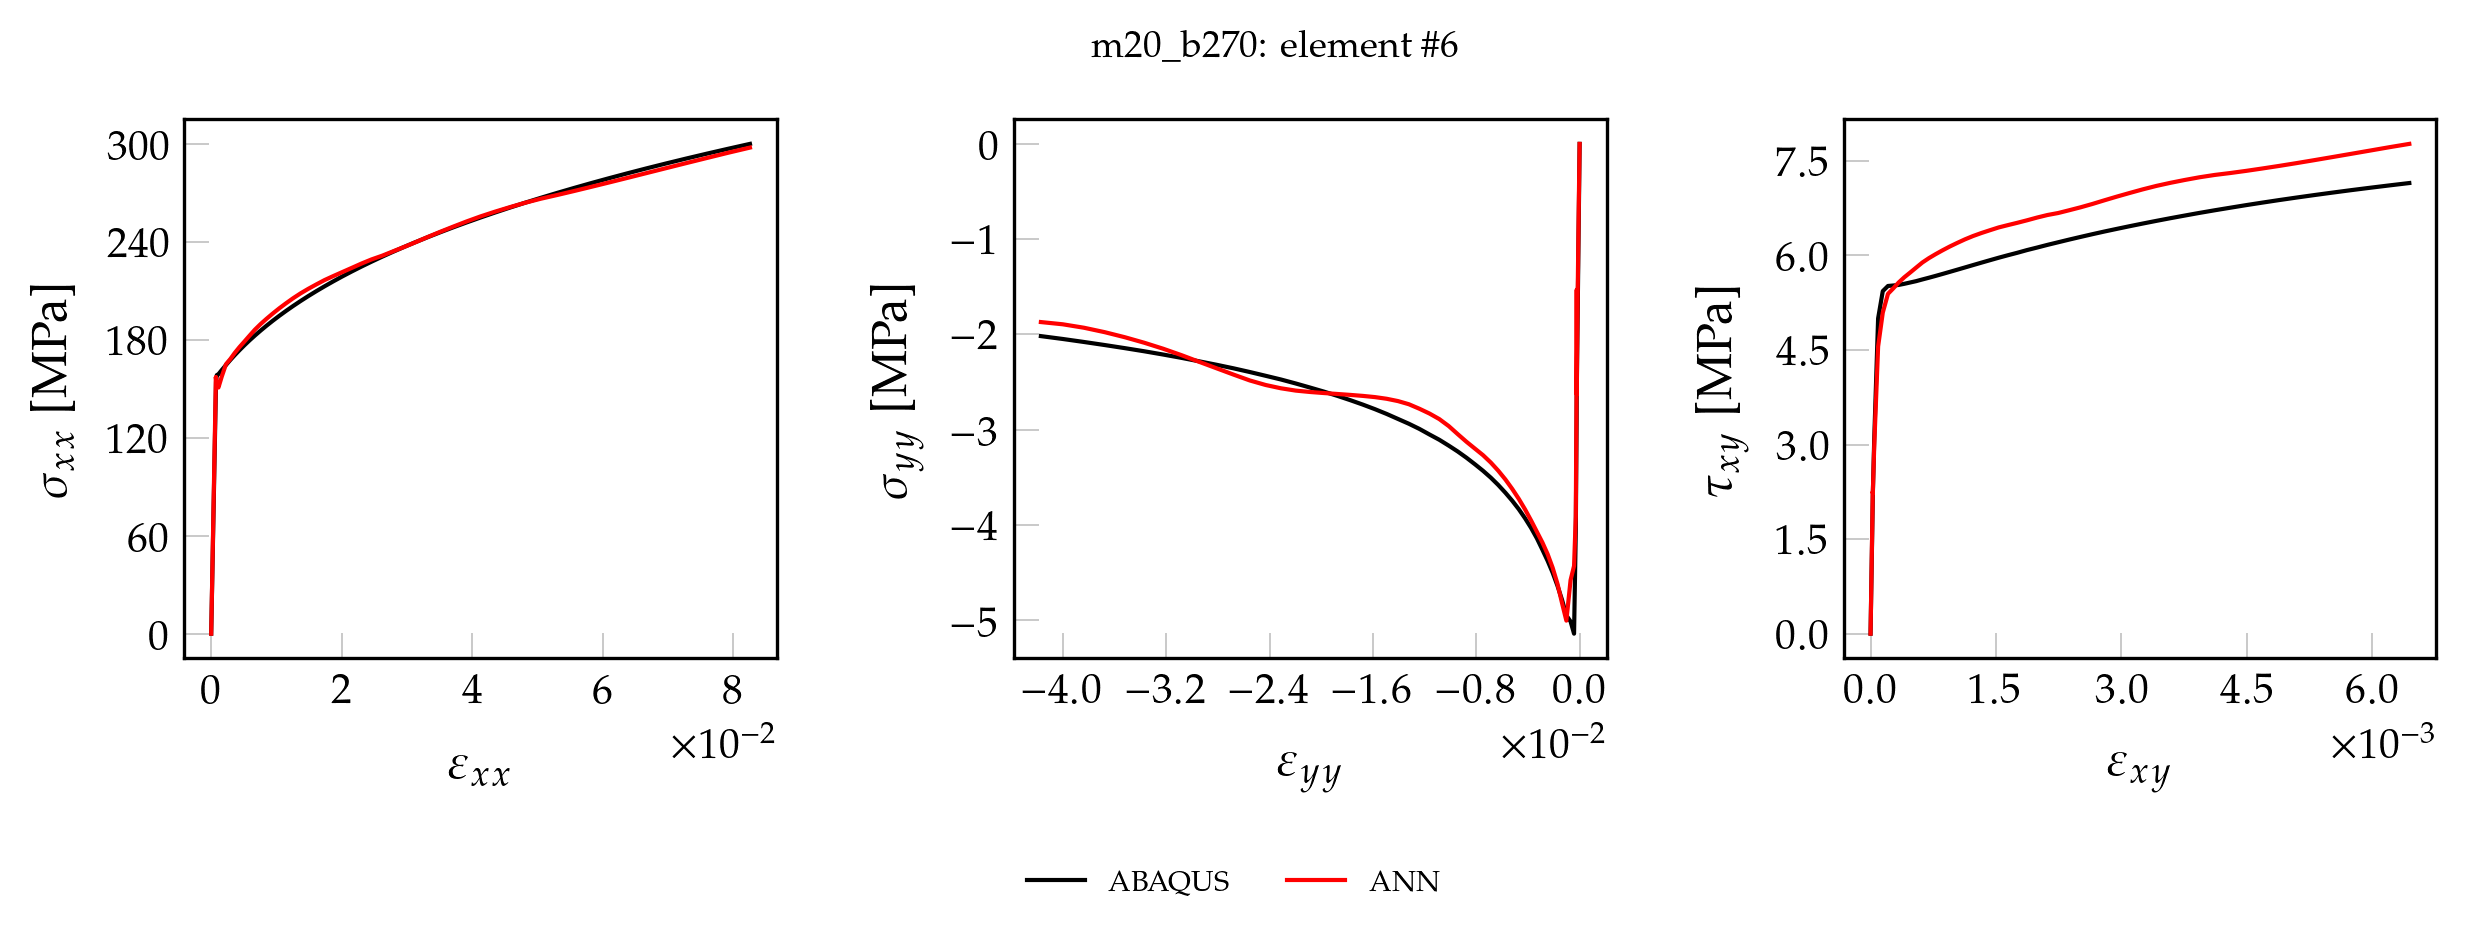

The file beside this chart, header and first rows:
, exx_t, eyy_t, exy_t, sxx_t, syy_t, sxy_t, pred_x, pred_y, pred_xy
0, 0.000000000000, 0.000000000000, 0.000000000000, 0.000000000000, 0.000000000000, 0.000000000000, 0.000000000000, 0.000000000000, 0.000000000000
1, 0.00001433, -0.000004529, 0.000000532, 2.993, -0.05311, 0.04299, 3.154, -0.04177, 0.04508
2, 0.00002866, -0.000009058, 0.000001064, 5.987, -0.1062, 0.08598, 6.307, -0.08393, 0.09014
3, 0.00004299, -0.00001359, 0.000001597, 8.98, -0.1593, 0.129, 9.458, -0.1265, 0.1353
4, 0.00005732, -0.00001812, 0.000002129, 11.97, -0.2125, 0.172, 12.61, -0.1694, 0.1803
5, 0.00007165, -0.00002265, 0.000002661, 14.97, -0.2656, 0.2149, 15.76, -0.2126, 0.2253
6, 0.00008598, -0.00002717, 0.000003193, 17.96, -0.3187, 0.2579, 18.9, -0.2563, 0.2704
7, 0.0001003, -0.0000317, 0.000003726, 20.95, -0.3718, 0.3009, 22.05, -0.3003, 0.3154
8, 0.0001146, -0.00003623, 0.000004258, 23.95, -0.4249, 0.3439, 25.2, -0.3447, 0.3604
9, 0.000129, -0.00004076, 0.00000479, 26.94, -0.478, 0.3869, 28.34, -0.3895, 0.4054
10, 0.0001433, -0.00004529, 0.000005322, 29.93, -0.5311, 0.4299, 31.48, -0.4347, 0.4504
11, 0.0001576, -0.00004982, 0.000005854, 32.93, -0.5843, 0.4729, 34.62, -0.4803, 0.4953
12, 0.000172, -0.00005435, 0.000006387, 35.92, -0.6374, 0.5159, 37.76, -0.5263, 0.5403
13, 0.0001863, -0.00005888, 0.000006919, 38.91, -0.6905, 0.5588, 40.9, -0.5727, 0.5852
14, 0.0002006, -0.00006341, 0.000007451, 41.91, -0.7436, 0.6018, 44.04, -0.6194, 0.6301
15, 0.0002149, -0.00006794, 0.000007983, 44.9, -0.7967, 0.6448, 47.17, -0.6662, 0.675
16, 0.0002293, -0.00007247, 0.000008516, 47.89, -0.8498, 0.6878, 50.31, -0.7133, 0.72
17, 0.0002436, -0.00007699, 0.000009048, 50.89, -0.9029, 0.7308, 53.44, -0.7608, 0.7649
18, 0.0002579, -0.00008152, 0.00000958, 53.88, -0.9561, 0.7738, 56.57, -0.8088, 0.8097
19, 0.0002723, -0.00008605, 0.00001011, 56.87, -1.009, 0.8168, 59.7, -0.8573, 0.8546
20, 0.0002866, -0.00009058, 0.00001065, 59.87, -1.062, 0.8598, 62.83, -0.906, 0.8995
21, 0.0003009, -0.00009511, 0.00001118, 62.86, -1.115, 0.9027, 65.96, -0.9552, 0.9443
22, 0.0003153, -0.00009964, 0.00001171, 65.85, -1.169, 0.9457, 69.09, -1.005, 0.9891
23, 0.0003296, -0.0001042, 0.00001224, 68.85, -1.222, 0.9887, 72.21, -1.055, 1.034
24, 0.0003439, -0.0001087, 0.00001277, 71.84, -1.275, 1.032, 75.34, -1.105, 1.079
25, 0.0003582, -0.0001132, 0.00001331, 74.83, -1.328, 1.075, 78.46, -1.156, 1.124
26, 0.0003726, -0.0001178, 0.00001384, 77.83, -1.381, 1.118, 81.58, -1.207, 1.168
27, 0.0003869, -0.0001223, 0.00001437, 80.82, -1.434, 1.161, 84.7, -1.258, 1.213
28, 0.0004012, -0.0001268, 0.0000149, 83.81, -1.487, 1.204, 87.82, -1.31, 1.258
29, 0.0004156, -0.0001313, 0.00001544, 86.81, -1.54, 1.247, 90.94, -1.362, 1.303
30, 0.0004299, -0.0001359, 0.00001597, 89.8, -1.593, 1.29, 94.06, -1.414, 1.347
31, 0.0004442, -0.0001404, 0.0000165, 92.79, -1.647, 1.333, 97.17, -1.467, 1.392
32, 0.0004585, -0.0001449, 0.00001703, 95.78, -1.7, 1.376, 100.3, -1.52, 1.437
33, 0.0004729, -0.0001495, 0.00001756, 98.78, -1.753, 1.419, 103.4, -1.573, 1.481
34, 0.0004872, -0.000154, 0.0000181, 101.8, -1.806, 1.462, 106.5, -1.627, 1.526
35, 0.0005015, -0.0001585, 0.00001863, 104.8, -1.859, 1.505, 109.6, -1.682, 1.571
36, 0.0005159, -0.000163, 0.00001916, 107.8, -1.912, 1.548, 112.7, -1.736, 1.615
37, 0.0005302, -0.0001676, 0.00001969, 110.8, -1.965, 1.591, 115.8, -1.792, 1.66
38, 0.0005445, -0.0001721, 0.00002023, 113.7, -2.018, 1.634, 118.9, -1.847, 1.705
39, 0.0005589, -0.0001766, 0.00002076, 116.7, -2.071, 1.677, 122, -1.904, 1.749
40, 0.0005732, -0.0001812, 0.00002129, 119.7, -2.125, 1.72, 125.2, -1.96, 1.794
41, 0.0005875, -0.0001857, 0.00002182, 122.7, -2.178, 1.762, 128.3, -2.017, 1.838
42, 0.0006018, -0.0001902, 0.00002235, 125.7, -2.231, 1.805, 131.4, -2.073, 1.883
43, 0.0006162, -0.0001947, 0.00002289, 128.7, -2.284, 1.848, 134.5, -2.13, 1.927
44, 0.0006305, -0.0001993, 0.00002342, 131.7, -2.337, 1.891, 137.6, -2.188, 1.972
45, 0.0006448, -0.0002038, 0.00002395, 134.7, -2.39, 1.934, 140.7, -2.256, 2.017
46, 0.0006592, -0.0002083, 0.00002448, 137.7, -2.443, 1.977, 143.8, -2.358, 2.062
47, 0.0006735, -0.0002129, 0.00002502, 140.7, -2.496, 2.02, 147.2, -2.517, 2.113
48, 0.0006878, -0.0002174, 0.00002555, 143.7, -2.549, 2.063, 151.7, -2.632, 2.177
49, 0.0007022, -0.0002219, 0.00002608, 146.7, -2.603, 2.106, 157, -2.617, 2.252
50, 0.0007165, -0.0002265, 0.00002661, 149.7, -2.656, 2.149, 156.4, -1.531, 2.229
51, 0.0007385, -0.0002342, 0.00002749, 154.2, -2.908, 2.221, 157.1, -2.497, 2.256
52, 0.0008593, -0.0002971, 0.00004398, 158.4, -4.053, 3.089, 152.5, -3.913, 2.974
53, 0.001109, -0.0004316, 0.00009044, 158.9, -5.141, 5, 150.7, -4.431, 4.556
54, 0.001629, -0.0007001, 0.0001462, 161.5, -5.013, 5.433, 157.6, -4.578, 5.092
55, 0.002261, -0.001027, 0.0002085, 164.5, -4.95, 5.515, 165, -5.004, 5.39
56, 0.002913, -0.001363, 0.0002707, 167.5, -4.786, 5.522, 168.1, -4.82, 5.475
57, 0.003601, -0.001717, 0.0003355, 170.6, -4.638, 5.531, 171.9, -4.617, 5.569
58, 0.004322, -0.002088, 0.0004027, 173.6, -4.502, 5.549, 175.5, -4.449, 5.652
59, 0.005079, -0.002476, 0.0004724, 176.6, -4.377, 5.57, 178.9, -4.307, 5.726
... 41 more rows
